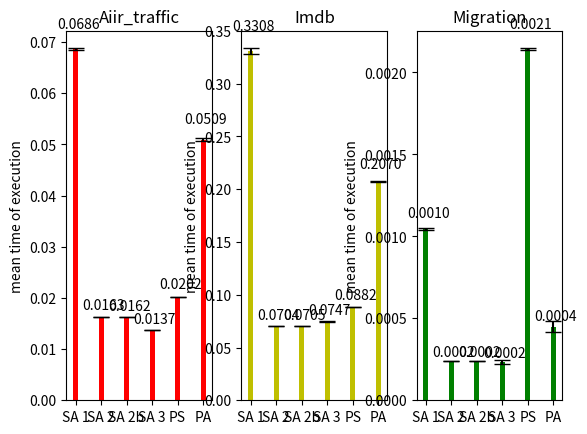

Write the Python code that produced this figure.
#!/usr/bin/env python
import numpy as np
import matplotlib.pyplot as plt

N = 6
menMeans = (0.068634, 0.0162732, 0.0162326, 0.0137414, 0.0202103, 0.050945, )
menStd = (0.000134027, 2.48238e-05, 2.15133e-05, 5.20517e-05, 4.77279e-05, 0.000306196, )

menMeans2 = (0.330761, 0.0703849, 0.0705067, 0.074734, 0.0882206, 0.207048, )
menStd2 = (0.00280537, 0.000108425, 6.23691e-05, 0.000228272, 0.000153175, 0.000457334, )

menMeans3 = (0.0010435, 0.000238641, 0.000240193, 0.000233299, 0.00214291, 0.000448204, )
menStd3 = (4.78756e-06, 1.49911e-06, 1.37312e-06, 1.38273e-05, 4.54968e-06, 3.44309e-05, )

ind = np.arange(N)  # the x locations for the groups
width = 0.20       # the width of the bars

def autolabel(rects):
    # attach some text labels
    for rect in rects:
        height = rect.get_height()
        a = str(height)
        # a=a.substring(0,5);
        plt.text(rect.get_x() + rect.get_width(), 1.05*height, '%.4f'%float(height),
                ha='center', va='bottom')


#plt.subplots_adjust(hspace=0.4)

plt.subplot(131)
rects1 = plt.bar(ind, menMeans, width,
                 color='r',
                 capsize=6,
                 yerr=menStd)
#                 error_kw=dict(elinewidth=6, ecolor='yellow'))

plt.ylabel('mean time of execution')
plt.title('Aiir_traffic')
plt.xticks(ind, ('SA 1', 
                         'SA 2',
                         'SA 2b',
                         'SA 3',
                         'PS', 
                         'PA' )) 

autolabel(rects1)

plt.subplot(132)
rects2 = plt.bar(ind, menMeans2, width,
                 color='y',
                 capsize=6,
                 yerr=menStd2)
# error_kw=dict(elinewidth=6, ecolor='pink'))

plt.ylabel('mean time of execution')
plt.title('Imdb')
plt.xticks(ind, ('SA 1', 
                         'SA 2',
                         'SA 2b',
                         'SA 3',
                         'PS', 
                         'PA' )) 

autolabel(rects2)

plt.subplot(133)
rects3 = plt.bar(ind, menMeans3, width,
                 color='g',
                 capsize=6,
                 yerr=menStd3)
  #error_kw=dict(elinewidth=6, ecolor='yellow'))

plt.ylabel('mean time of execution')
plt.title('Migration')
plt.xticks(ind, ('SA 1', 
                         'SA 2',
                         'SA 2b',
                         'SA 3',
                         'PS', 
                         'PA' )) 

#plt.legend( (rects1[0], rects2[0], rects3[0]), ('Aiir trafic', 'Imdb', 'Migration') )

autolabel(rects3)

plt.show()
